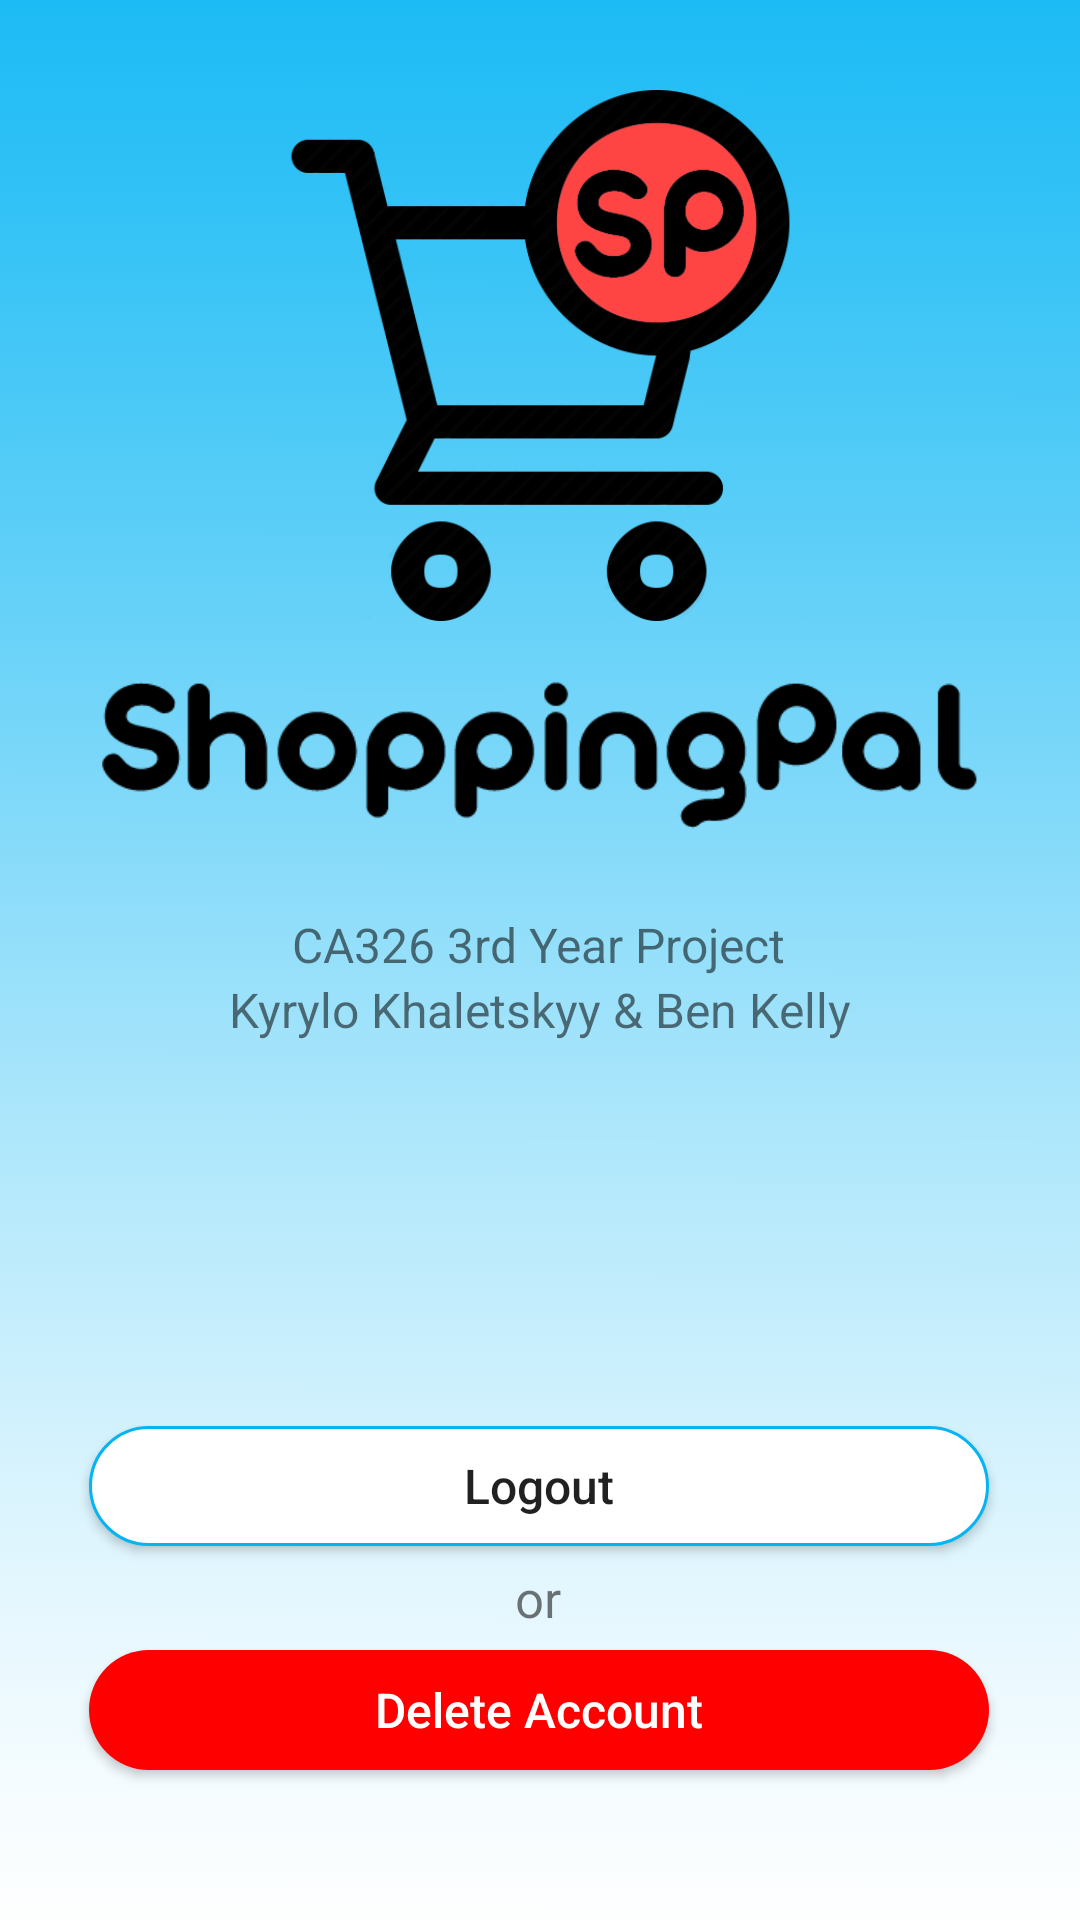

The Android layout XML behind this screen, and the referenced resources:
<!-- AndroidManifest.xml: application theme AppTheme -->
<!-- res/layout/activity_settings.xml -->
<?xml version="1.0" encoding="utf-8"?>
<android.support.constraint.ConstraintLayout xmlns:android="http://schemas.android.com/apk/res/android"
    xmlns:app="http://schemas.android.com/apk/res-auto"
    xmlns:tools="http://schemas.android.com/tools"
    android:layout_width="match_parent"
    android:layout_height="match_parent"
    tools:context="project.ca326.dcu.shoppingpal.SettingsActivity"
    android:background="@drawable/background_home">

    <Button
        android:id="@+id/buttonLogout"
        android:layout_width="300dp"
        android:layout_height="40dp"
        android:layout_marginBottom="6dp"
        android:layout_marginEnd="8dp"
        android:layout_marginStart="8dp"
        android:background="@drawable/rounded_button"
        android:text="Logout"
        android:textAllCaps="false"
        android:textSize="16sp"
        app:layout_constraintBottom_toTopOf="@+id/tvOr"
        app:layout_constraintEnd_toEndOf="parent"
        app:layout_constraintHorizontal_bias="0.494"
        app:layout_constraintStart_toStartOf="parent" />

    <Button
        android:id="@+id/buttonDelete"
        android:layout_width="300dp"
        android:layout_height="40dp"
        android:layout_marginBottom="50dp"
        android:layout_marginEnd="8dp"
        android:layout_marginStart="8dp"
        android:background="@drawable/button_delete"
        android:text="Delete Account"
        android:textAllCaps="false"
        android:textColor="@android:color/white"
        android:textSize="16sp"
        app:layout_constraintBottom_toBottomOf="parent"
        app:layout_constraintEnd_toEndOf="parent"
        app:layout_constraintHorizontal_bias="0.494"
        app:layout_constraintStart_toStartOf="parent" />

    <TextView
        android:id="@+id/tvOr"
        android:layout_width="wrap_content"
        android:layout_height="wrap_content"
        android:layout_marginBottom="6dp"
        android:layout_marginEnd="8dp"
        android:layout_marginStart="8dp"
        android:text="or"
        android:textSize="17sp"
        app:layout_constraintBottom_toTopOf="@+id/buttonDelete"
        app:layout_constraintEnd_toEndOf="parent"
        app:layout_constraintHorizontal_bias="0.498"
        app:layout_constraintStart_toStartOf="parent" />

    <ImageView
        android:id="@+id/imageView"
        android:layout_width="241dp"
        android:layout_height="177dp"
        android:layout_marginEnd="8dp"
        android:layout_marginStart="8dp"
        android:layout_marginTop="30dp"
        app:layout_constraintEnd_toEndOf="parent"
        app:layout_constraintStart_toStartOf="parent"
        app:layout_constraintTop_toTopOf="parent"
        app:srcCompat="@drawable/icon_background" />

    <ImageView
        android:id="@+id/imageView3"
        android:layout_width="300dp"
        android:layout_height="57dp"
        android:layout_marginEnd="8dp"
        android:layout_marginStart="8dp"
        android:layout_marginTop="16dp"
        app:layout_constraintEnd_toEndOf="parent"
        app:layout_constraintStart_toStartOf="parent"
        app:layout_constraintTop_toBottomOf="@+id/imageView"
        app:srcCompat="@drawable/title" />

    <TextView
        android:id="@+id/textView3"
        android:layout_width="wrap_content"
        android:layout_height="wrap_content"
        android:layout_marginEnd="8dp"
        android:layout_marginStart="8dp"
        android:layout_marginTop="24dp"
        android:text="CA326 3rd Year Project"
        android:textSize="16sp"
        app:layout_constraintEnd_toEndOf="parent"
        app:layout_constraintHorizontal_bias="0.497"
        app:layout_constraintStart_toStartOf="parent"
        app:layout_constraintTop_toBottomOf="@+id/imageView3" />

    <TextView
        android:id="@+id/textView4"
        android:layout_width="wrap_content"
        android:layout_height="wrap_content"
        android:layout_marginEnd="8dp"
        android:layout_marginStart="8dp"
        android:text="Kyrylo Khaletskyy &amp; Ben Kelly"
        android:textSize="16sp"
        app:layout_constraintEnd_toEndOf="parent"
        app:layout_constraintStart_toStartOf="parent"
        app:layout_constraintTop_toBottomOf="@+id/textView3" />
</android.support.constraint.ConstraintLayout>
<!-- resources referenced by this layout -->
<resources>
  <!-- drawable background_home: png bitmap (drawable-xxhdpi, 328672 bytes) -->
  <!-- drawable button_delete (drawable) -->
  <?xml version="1.0" encoding="utf-8"?>
  <shape xmlns:android="http://schemas.android.com/apk/res/android"
      android:shape="rectangle">
      <solid android:color="#ffff0000"/>
      <corners android:radius="150dp"/>
  </shape>
  <!-- drawable icon_background: png bitmap (drawable-xxhdpi, 66466 bytes) -->
  <!-- drawable rounded_button (drawable) -->
  <?xml version="1.0" encoding="utf-8"?>
  <shape xmlns:android="http://schemas.android.com/apk/res/android"
  android:shape="rectangle">
  <solid android:color="#ffffff"/>
  <corners android:radius="150dp"/>
      <stroke
          android:width="1dp"
          android:color="#FF04B4F4"
          />
  </shape>
  <!-- drawable title: png bitmap (drawable-xxhdpi, 11777 bytes) -->
  <style name="AppTheme" parent="Theme.AppCompat.Light.DarkActionBar">
          
          <item name="colorPrimary">@color/colorAccent</item>
          <item name="colorPrimaryDark">@color/colorAccent</item>
          <item name="colorAccent">@android:color/holo_red_light</item>
          <item name="android:colorBackground">@android:color/background_light</item>
          <item name="android:navigationBarColor">@android:color/black</item>
      </style>
  <color name="colorAccent">#04b4f4</color>
</resources>
